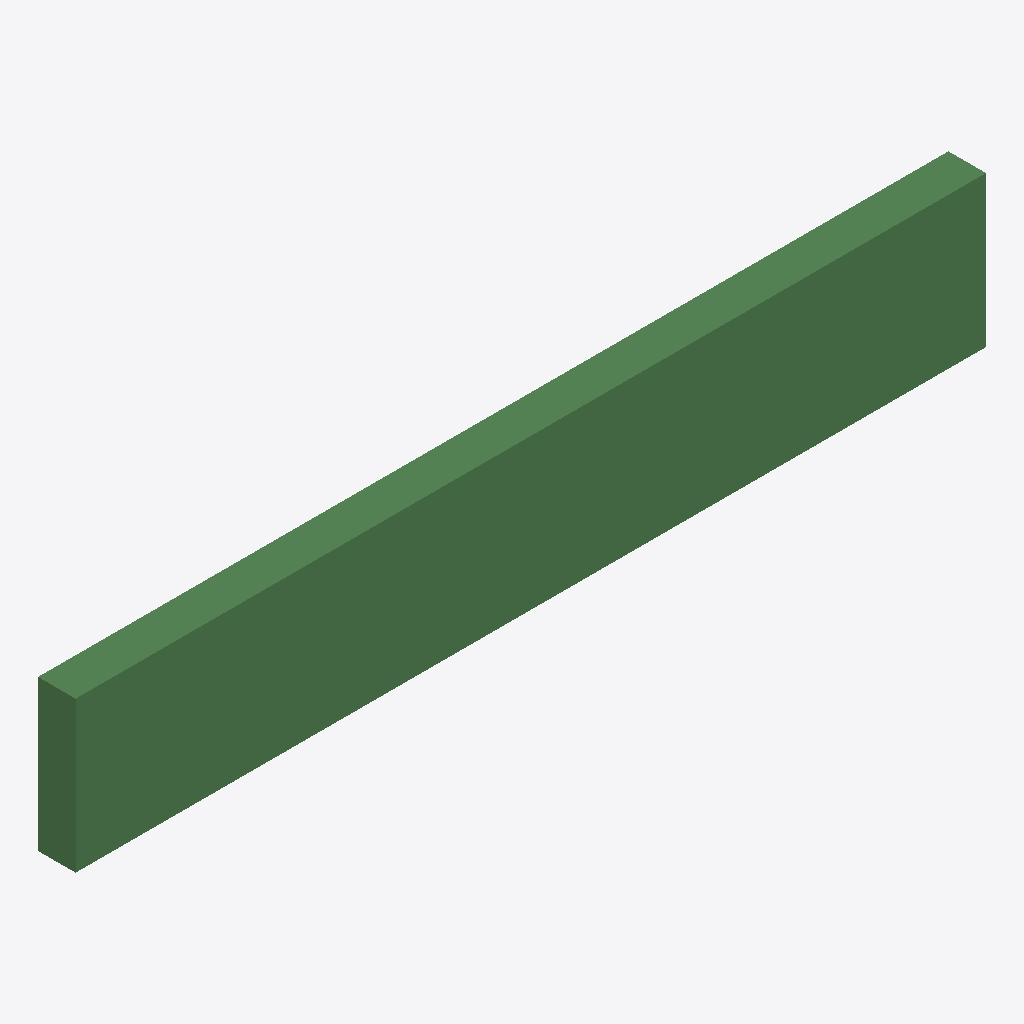
Isometric view of an IFC building model (IFC-SPF (STEP), schema IFC2X3, length unit metre), seen from the south-west, elements coloured by IFC class: 1 beam (green).
Extent 1208.5 m × 50.0 m × 200.0 m (x, y, z). Storeys (1): Default Building Storey at 0.00 m. Elements (1): 1 IfcBeam.

HEADER;
FILE_DESCRIPTION(('ViewDefinition [CoordinationView]'),'2;1');
FILE_NAME('/Users/macbook/Desktop/BIM/data/rst_basic/IfcBeam236.ifc','2018-08-31T04:41:27-0400',('Unknown Author','info@ifctoolsproject.com'),('Unknown Organization'),'IFC Tools Project - IFC2x3 Java Toolbox','IFC2x3 Java Toolbox 2.0','Unknown Authorizer');
FILE_SCHEMA(('IFC2X3'));
ENDSEC;
DATA;
#55=IFCPROJECT('2UUqt1PbX09QJtLS_Bp1Ma',#47,'Default Project','Description of Default Project',$,$,$,(#50),#54);
#57=IFCBUILDING('0jtkYEXR96Huk98LGq9u$Y',#47,'Default Building','Description',$,#56,$,$,.ELEMENT.,$,$,$);
#58=IFCBUILDINGSTOREY('1JksHehGD8BefDStmYJmOc',#47,'Default Building Storey','Description',$,#56,$,$,.ELEMENT.,$);
#1=IFCBEAM('1oBdvPDL911em3YaxOVfUE',#2,'Rectangular(Timber)-Beam:Timber_50 x200:1196835',$,'Rectangular(Timber)-Beam:Timber_50 x200:1202450',#3,#4,'1196835');
ENDSEC;
